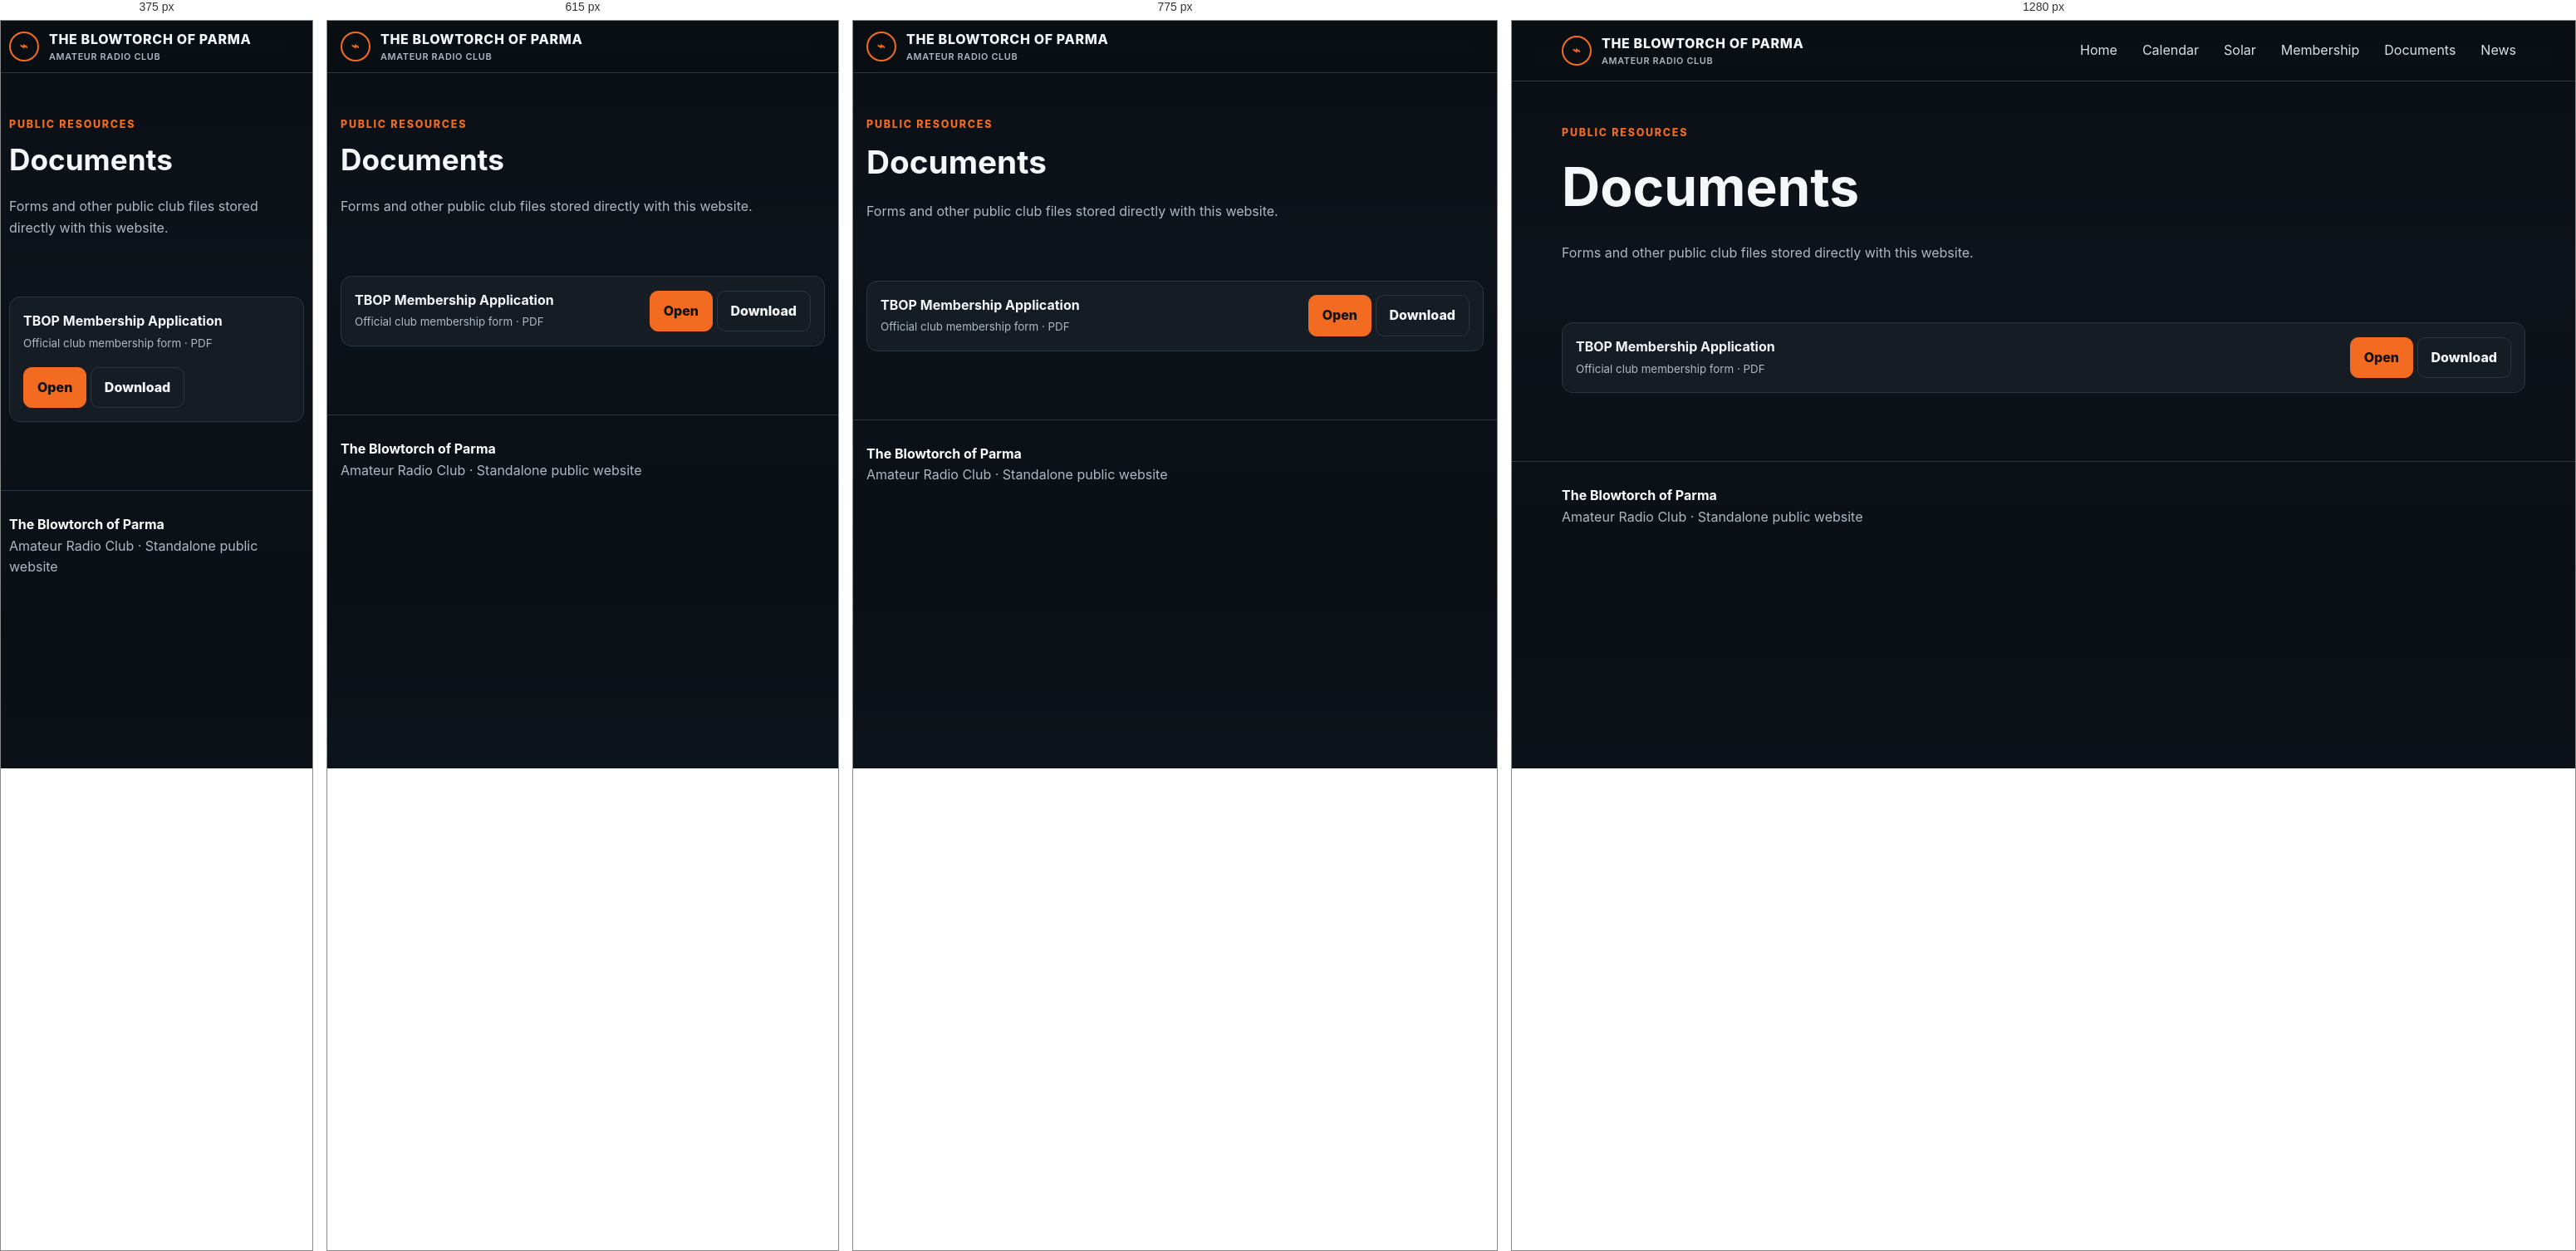
Rendered at 375 px, 615 px, 775 px and 1280 px, left to right.

<!-- file: documents.html -->
<!doctype html><html lang="en"><head><meta charset="utf-8"><meta name="viewport" content="width=device-width,initial-scale=1"><meta name="theme-color" content="#0c1117"><title>Documents | The Blowtorch of Parma</title><link rel="stylesheet" href="styles.css"></head><body><header class="site-header"><div class="wrap nav"><a class="brand" href="index.html"><span class="brand-mark">⌁</span><span>THE BLOWTORCH OF PARMA<small>AMATEUR RADIO CLUB</small></span></a><nav class="menu"><a href="index.html">Home</a><a href="calendar.html">Calendar</a><a href="solar.html">Solar</a><a href="membership.html">Membership</a><a href="documents.html">Documents</a><a href="news.html">News</a></nav></div></header><main><section class="page-head"><div class="wrap"><div class="eyebrow">Public Resources</div><h1>Documents</h1><p class="muted">Forms and other public club files stored directly with this website.</p></div></section><section><div class="wrap doc-list"><div class="doc-row"><div><strong>TBOP Membership Application</strong><br><small>Official club membership form · PDF</small></div><div><a class="btn primary" href="documents/TBOP-Membership-Application.pdf" target="_blank">Open</a> <a class="btn" href="documents/TBOP-Membership-Application.pdf" download>Download</a></div></div></div></section></main><footer class="footer"><div class="wrap"><strong>The Blowtorch of Parma</strong><br>Amateur Radio Club · Standalone public website</div></footer><script src="script.js"></script></body></html>


/* @media block from styles.css */
@media(max-width:900px){.hero-grid,.content-grid{grid-template-columns:1fr}.grid{grid-template-columns:repeat(2,1fr)}.menu{display:none}.nav{min-height:62px}.hero{padding-top:34px}.logo-card{max-width:560px;margin:auto}.cal-cell{min-height:88px}}

/* @media block from styles.css */
@media(max-width:580px){.grid{grid-template-columns:1fr}.wrap{width:min(100% - 20px,var(--max))}.hero h1{font-size:2.55rem}.calendar-grid{font-size:.82rem}.cal-cell{min-height:70px;padding:5px}.event{font-size:.68rem;padding:2px 4px}.doc-row,.news-row{align-items:flex-start;flex-direction:column}}

/* @media block from styles.css */
@media(max-width:900px){.glance-grid{grid-template-columns:1fr 1fr}.repeater-card,.solar-card,.calendar-card,.member-card{grid-column:auto}.solar-main-grid{grid-template-columns:1fr}.band-guide-grid{grid-template-columns:repeat(2,1fr)}}

/* @media block from styles.css */
@media(max-width:650px){.glance-heading{align-items:flex-start;flex-direction:column}.live-pill{display:none}.glance-grid{grid-template-columns:1fr}.gauge-row{grid-template-columns:1fr;text-align:center}.orb{margin:auto}.propagation-banner{align-items:flex-start;flex-direction:column}.band-guide-grid{grid-template-columns:1fr}.solar-snapshot>div{flex:1}.solar-snapshot{width:100%}}